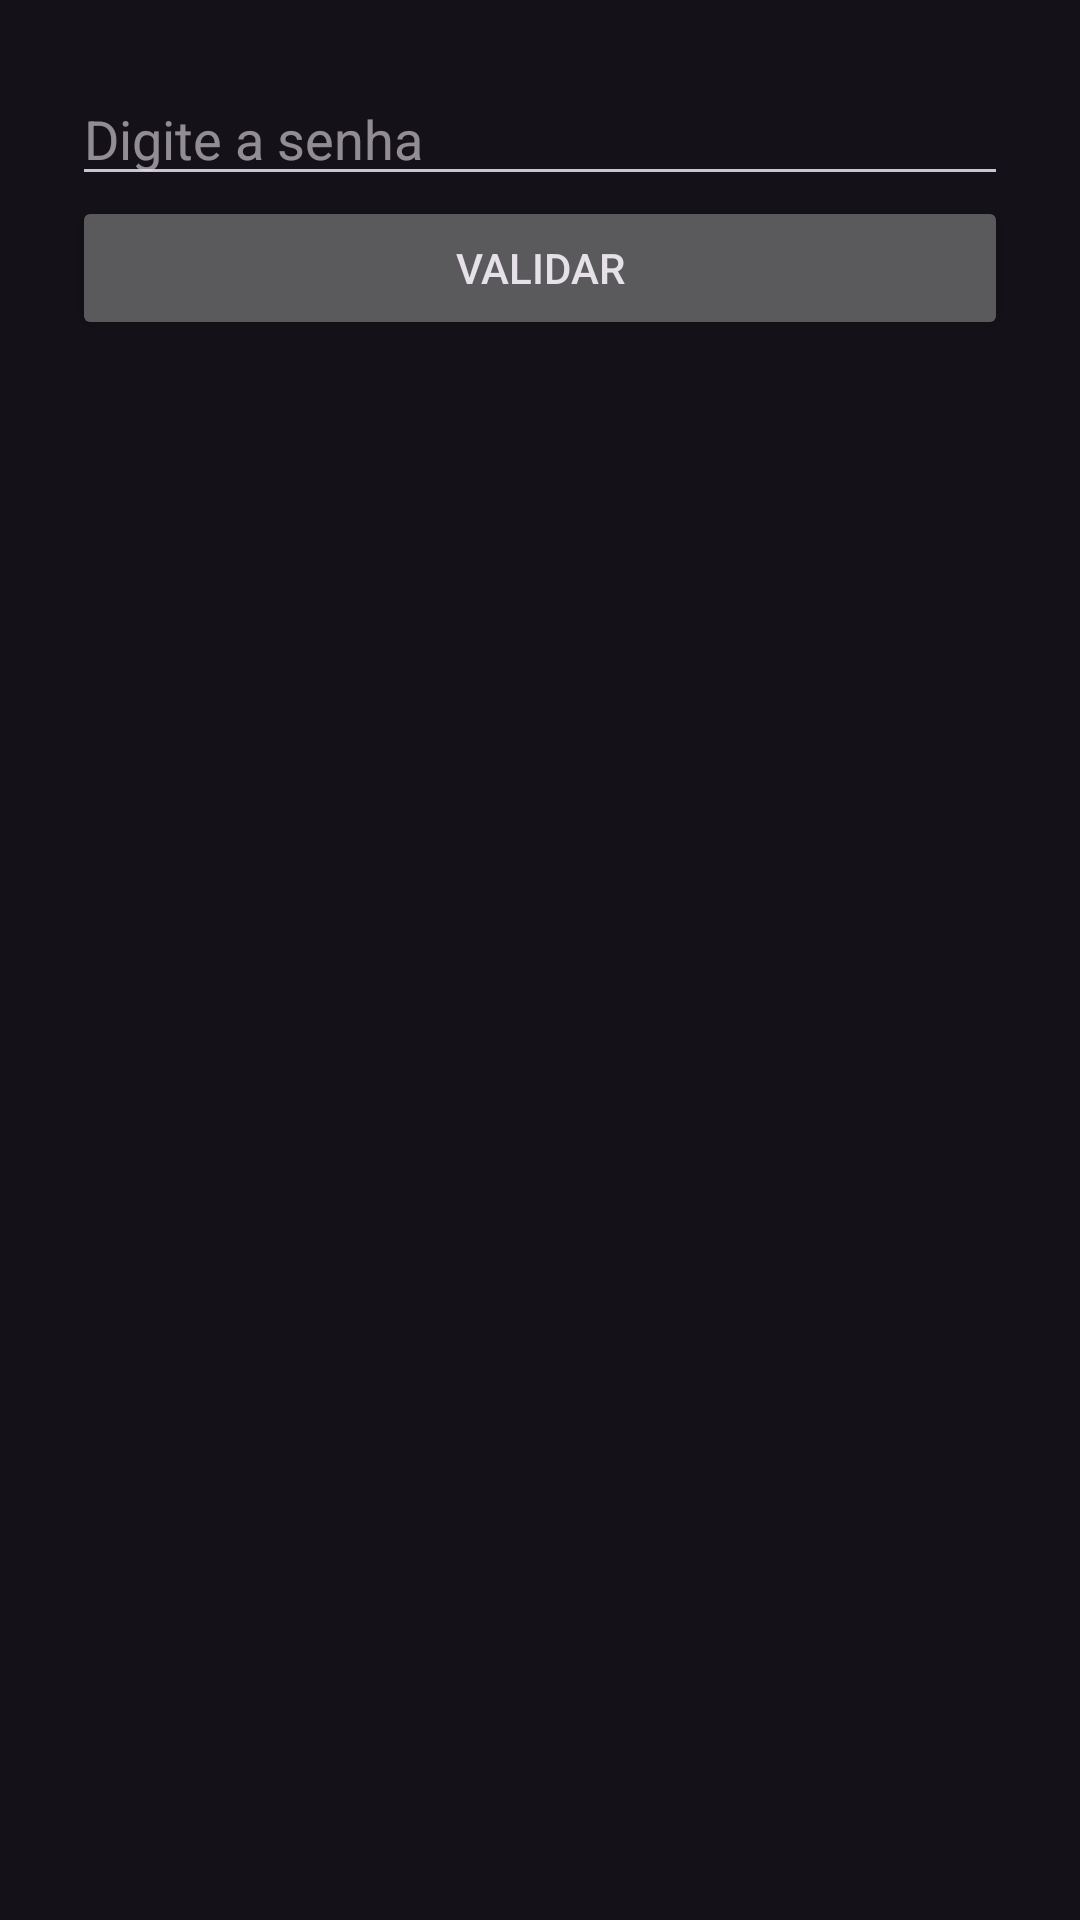

Write the Android layout XML for this screen, with the resource values it uses.
<!-- AndroidManifest.xml: application theme Theme.GameVault -->
<!-- res/layout/activity_private_access.xml -->
<LinearLayout xmlns:android="http://schemas.android.com/apk/res/android" android:layout_width="match_parent" android:layout_height="match_parent" android:padding="24dp" android:orientation="vertical">
    <EditText android:id="@+id/editAccessPassword" android:layout_width="match_parent" android:layout_height="wrap_content" android:hint="Digite a senha" android:inputType="textPassword"/>
    <Button android:id="@+id/buttonValidateAccess" android:layout_width="match_parent" android:layout_height="wrap_content" android:text="Validar"/>
</LinearLayout>
<!-- resources referenced by this layout -->
<resources>
  <style name="Theme.GameVault" parent="Theme.Material3.Dark.NoActionBar">
          <item name="colorPrimary">@color/primary</item>
          <item name="colorPrimaryContainer">@color/primaryVariant</item>
          <item name="colorSecondary">@color/secondary</item>
          <item name="android:statusBarColor">@color/primary</item>
      </style>
  <color name="primary">#1F1B24</color>
  <color name="primaryVariant">#332940</color>
  <color name="secondary">#03DAC5</color>
</resources>
